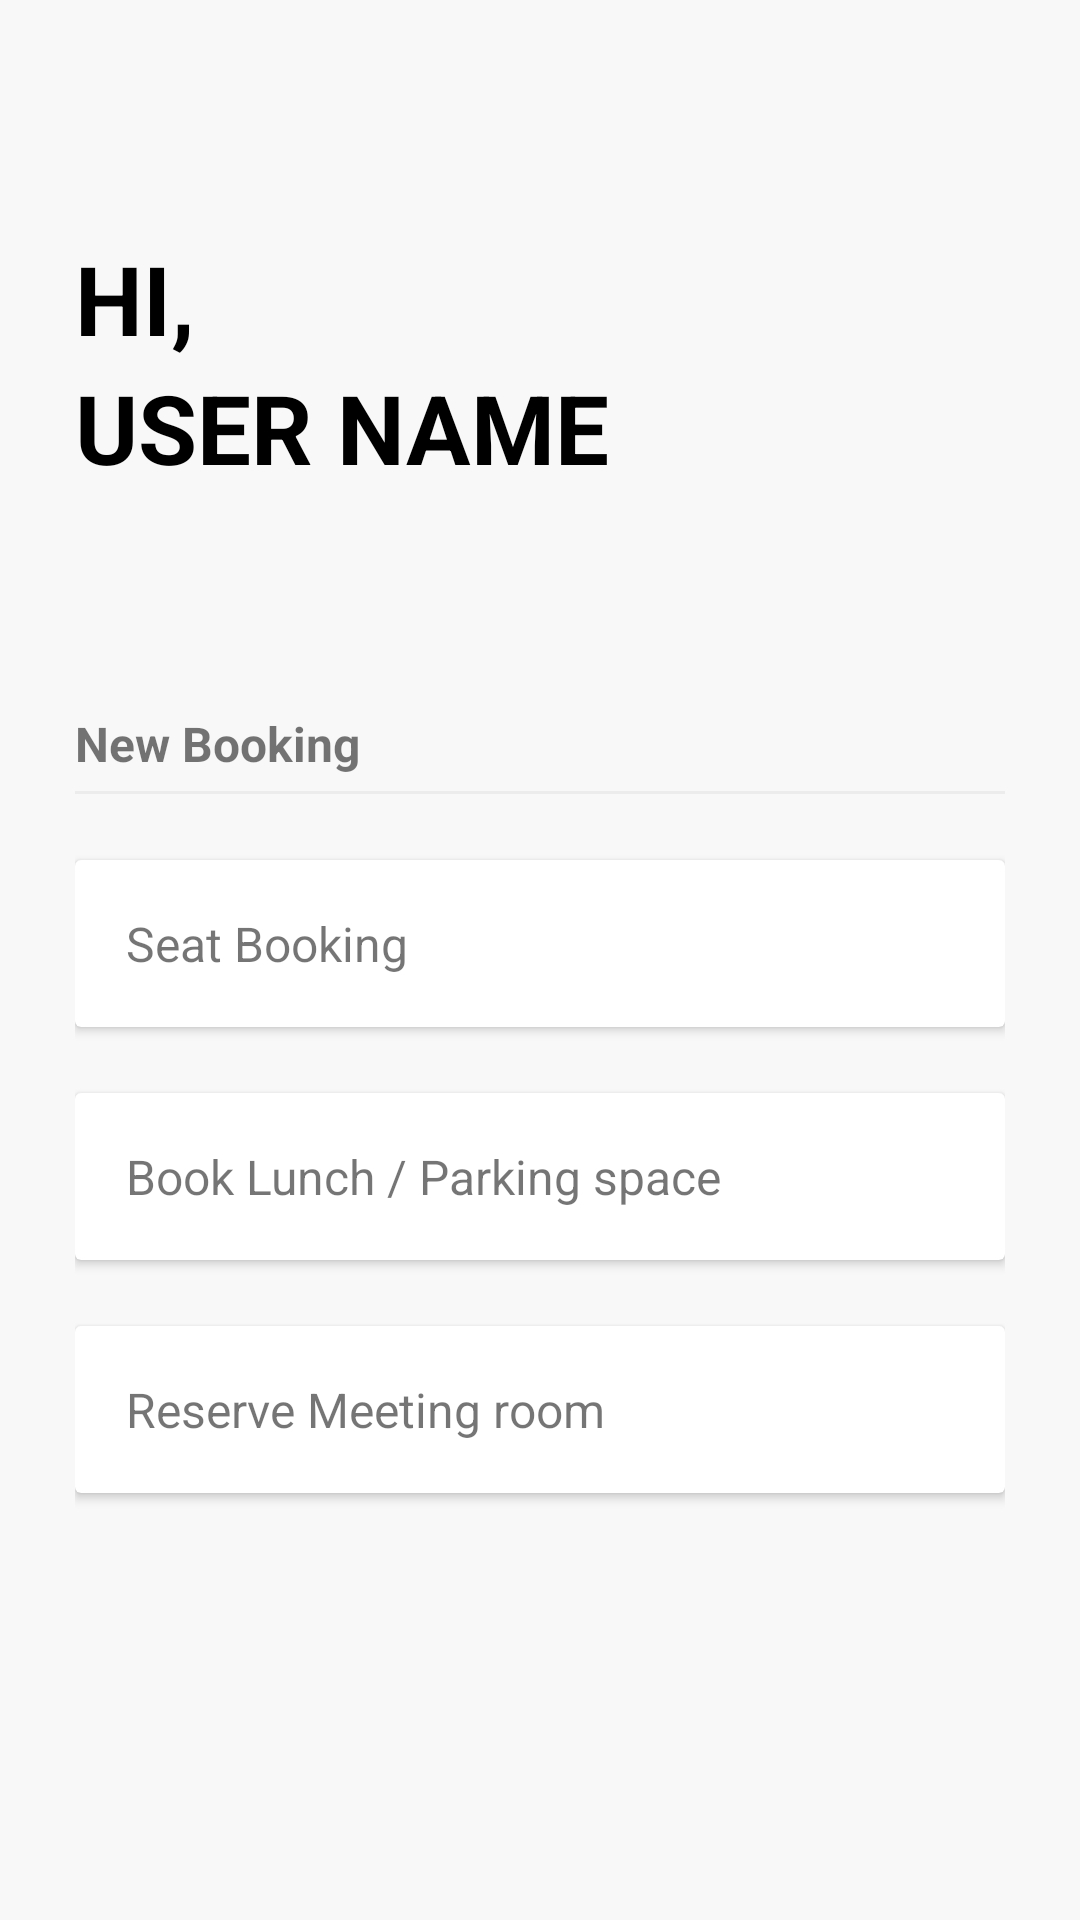

Layout XML and referenced resources for this Android screen:
<!-- AndroidManifest.xml: application theme Theme.SeatBooking -->
<!-- res/layout/activity_home.xml -->
<?xml version="1.0" encoding="utf-8"?>
<androidx.drawerlayout.widget.DrawerLayout
    xmlns:android="http://schemas.android.com/apk/res/android"
    xmlns:app="http://schemas.android.com/apk/res-auto"
    xmlns:tools="http://schemas.android.com/tools"
    android:id="@+id/my_drawer_layout"
    android:layout_width="match_parent"
    android:layout_height="match_parent"
    tools:context="com.dishIT.seatbooking.activities.HomeActivity"
    tools:ignore="HardcodedText">
<RelativeLayout
    android:layout_width="match_parent"
    android:layout_height="match_parent"
    android:background="#F8F8F9">

    <LinearLayout
        android:layout_width="match_parent"
        android:layout_height="match_parent"
        android:layout_marginTop="78dp"
        android:layout_marginHorizontal="25dp"
        android:orientation="vertical">

        <TextView
            android:id="@+id/hi"
            android:layout_width="wrap_content"
            android:layout_height="wrap_content"
            android:text="@string/Hi"
            android:textSize="32sp"
            android:textStyle="bold"
            android:textColor="@color/black"/>

        <TextView
            android:id="@+id/username"
            android:layout_width="wrap_content"
            android:layout_height="wrap_content"
            android:text="USER NAME"
            android:textSize="32sp"
            android:textStyle="bold"
            android:textColor="@color/black"/>

        <TextView
            android:layout_width="wrap_content"
            android:layout_height="wrap_content"
            android:layout_marginTop="73dp"
            android:text="@string/new_booking"
            android:textSize="16sp"
            android:textStyle="bold"/>

        <View
            android:layout_width="match_parent"
            android:layout_height="1dp"
            android:layout_marginTop="5dp"
            android:background="@color/grey"/>

        <androidx.cardview.widget.CardView
            android:id="@+id/seat_booking"
            android:layout_width="match_parent"
            android:layout_height="wrap_content"
            android:layout_marginTop="22dp"
            android:elevation="1dp">

            <TextView
                android:layout_width="wrap_content"
                android:layout_height="wrap_content"
                android:text="Seat Booking"
                android:layout_margin="17dp"
                android:textSize="16sp"/>
        </androidx.cardview.widget.CardView>

        <androidx.cardview.widget.CardView
            android:id="@+id/book_lunch"
            android:layout_width="match_parent"
            android:layout_height="wrap_content"
            android:layout_marginTop="22dp"
            android:elevation="1dp">

            <TextView
                android:layout_width="wrap_content"
                android:layout_height="wrap_content"
                android:text="Book Lunch / Parking space"
                android:layout_margin="17dp"
                android:textSize="16sp"/>
        </androidx.cardview.widget.CardView>

        <androidx.cardview.widget.CardView
            android:id="@+id/reserve_meeting_room"
            android:layout_width="match_parent"
            android:layout_height="wrap_content"
            android:layout_marginTop="22dp"
            android:elevation="1dp">

            <TextView
                android:layout_width="wrap_content"
                android:layout_height="wrap_content"
                android:text="Reserve Meeting room"
                android:layout_margin="17dp"
                android:textSize="16sp"/>
        </androidx.cardview.widget.CardView>

    </LinearLayout>


</RelativeLayout>
        <com.google.android.material.navigation.NavigationView
            android:id="@+id/navigation_view"
            android:layout_width="wrap_content"
            android:layout_height="match_parent"
            android:layout_gravity="start"
            app:menu="@menu/navigation_menu" />
</androidx.drawerlayout.widget.DrawerLayout>
<!-- resources referenced by this layout -->
<resources>
  <color name="black">#FF000000</color>
  <color name="grey">#FFEDECEC</color>
  <string name="Hi">HI,</string>
  <string name="new_booking">New Booking</string>
  <style name="Theme.SeatBooking" parent="Theme.MaterialComponents.DayNight.DarkActionBar">
          
          <item name="colorPrimary">@color/red</item>
          <item name="colorPrimaryVariant">@color/red</item>
          <item name="colorOnPrimary">@color/white</item>
          
          <item name="colorSecondary">@color/teal_200</item>
          <item name="colorSecondaryVariant">@color/teal_700</item>
          <item name="colorOnSecondary">@color/black</item>
          
          <item name="android:statusBarColor">?attr/colorPrimaryVariant</item>
          
      </style>
  <color name="red">#FFFF4158</color>
  <color name="white">#FFFFFFFF</color>
  <color name="teal_200">#FF03DAC5</color>
  <color name="teal_700">#FF018786</color>
</resources>
